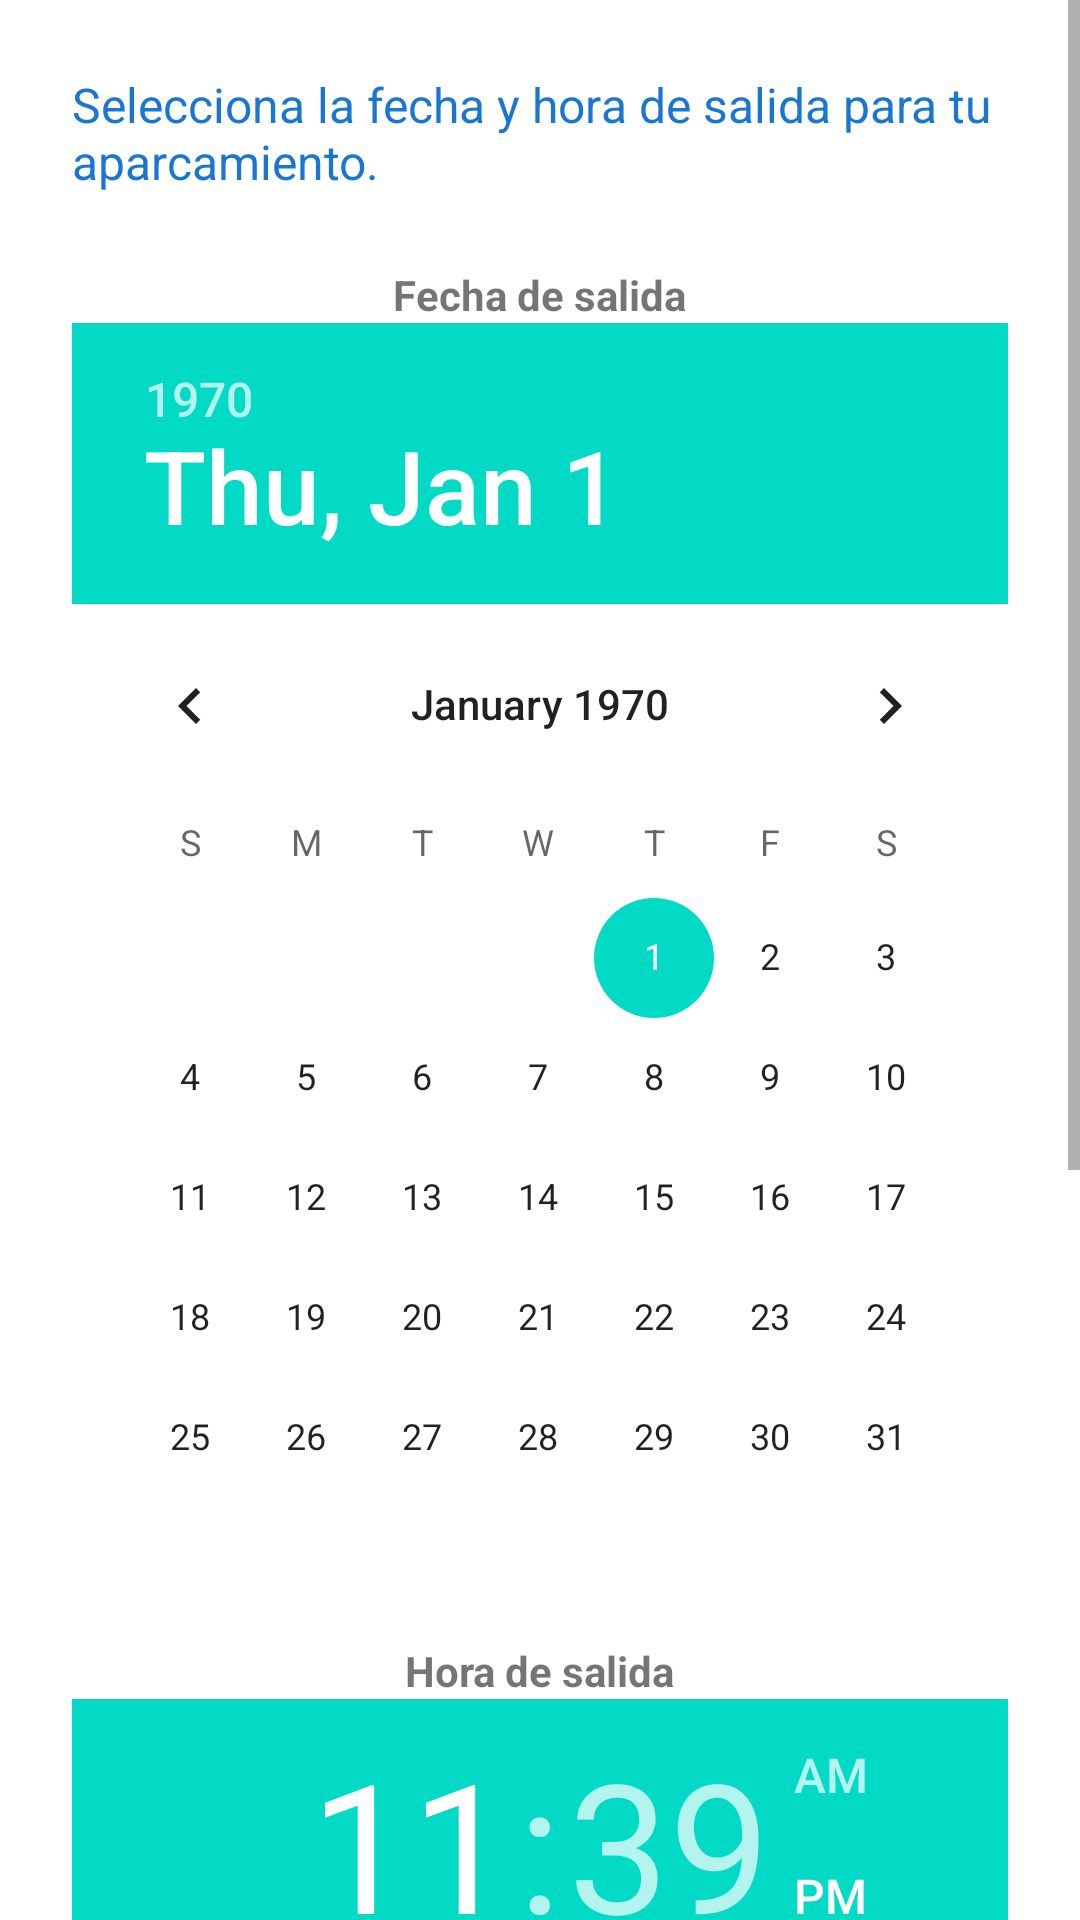

Android layout source for this screen:
<!-- AndroidManifest.xml: application theme Theme.ParkingLKS -->
<!-- res/layout/fragment_aparcar_ya.xml -->
<?xml version="1.0" encoding="utf-8"?>
<LinearLayout xmlns:android="http://schemas.android.com/apk/res/android"
    xmlns:app="http://schemas.android.com/apk/res-auto"
    android:layout_width="match_parent"
    android:layout_height="match_parent"
    android:orientation="vertical"
    android:background="@android:color/white">

    <ScrollView
        android:layout_width="match_parent"
        android:layout_height="match_parent"
        android:fillViewport="true">
        <LinearLayout
            android:layout_width="match_parent"
            android:layout_height="wrap_content"
            android:orientation="vertical"
            android:padding="24dp"
            android:gravity="center_horizontal">

            <TextView
                android:layout_width="wrap_content"
                android:layout_height="wrap_content"
                android:text="@string/selecciona_fecha_hora_salida"
                android:textColor="#1976D2"
                android:textSize="16sp"
                android:layout_marginBottom="16dp" />

            <TextView
                android:layout_width="wrap_content"
                android:layout_height="wrap_content"
                android:text="@string/fecha_salida"
                android:textStyle="bold"
                android:layout_marginTop="8dp" />
            <DatePicker
                android:id="@+id/datePickerSalida"
                android:layout_width="wrap_content"
                android:layout_height="wrap_content"
                android:calendarViewShown="true" />
            <TextView
                android:layout_width="wrap_content"
                android:layout_height="wrap_content"
                android:text="@string/hora_salida"
                android:textStyle="bold"
                android:layout_marginTop="8dp" />
            <TimePicker
                android:id="@+id/timePickerSalida"
                android:layout_width="wrap_content"
                android:layout_height="wrap_content" />

            <Button
                android:id="@+id/btnContinuarAparcarYa"
                android:layout_width="match_parent"
                android:layout_height="wrap_content"
                android:text="@string/continuar"
                android:backgroundTint="#1976D2"
                android:textColor="@android:color/white"
                android:layout_marginTop="24dp" />
        </LinearLayout>
    </ScrollView>
</LinearLayout>
<!-- resources referenced by this layout -->
<resources>
  <string name="continuar">Continuar</string>
  <string name="fecha_salida">Fecha de salida</string>
  <string name="hora_salida">Hora de salida</string>
  <string name="selecciona_fecha_hora_salida">Selecciona la fecha y hora de salida para tu aparcamiento.</string>
  <style name="Theme.ParkingLKS" parent="Theme.MaterialComponents.DayNight.NoActionBar">
          
          <item name="colorPrimary">@color/black</item>
          <item name="colorPrimaryVariant">@color/black</item>
          <item name="colorOnPrimary">@color/white</item>
          
          <item name="colorSecondary">@color/teal_200</item>
          <item name="colorSecondaryVariant">@color/teal_700</item>
          <item name="colorOnSecondary">@color/black</item>
          
          <item name="android:statusBarColor" tools:targetApi="l">?attr/colorPrimaryVariant</item>
          
          <item name="android:textColorHint">@color/black</item>
      </style>
  <color name="black">#FF000000</color>
  <color name="white">#FFFFFFFF</color>
  <color name="teal_200">#FF03DAC5</color>
  <color name="teal_700">#FF018786</color>
</resources>
